4-way image classification set "半导体芯片表面缺陷检测(预处理后)" from GitHub (Baird-Li/Lizhipeng1); label vocabulary: ZF scratch, broken, pin break, scratch.

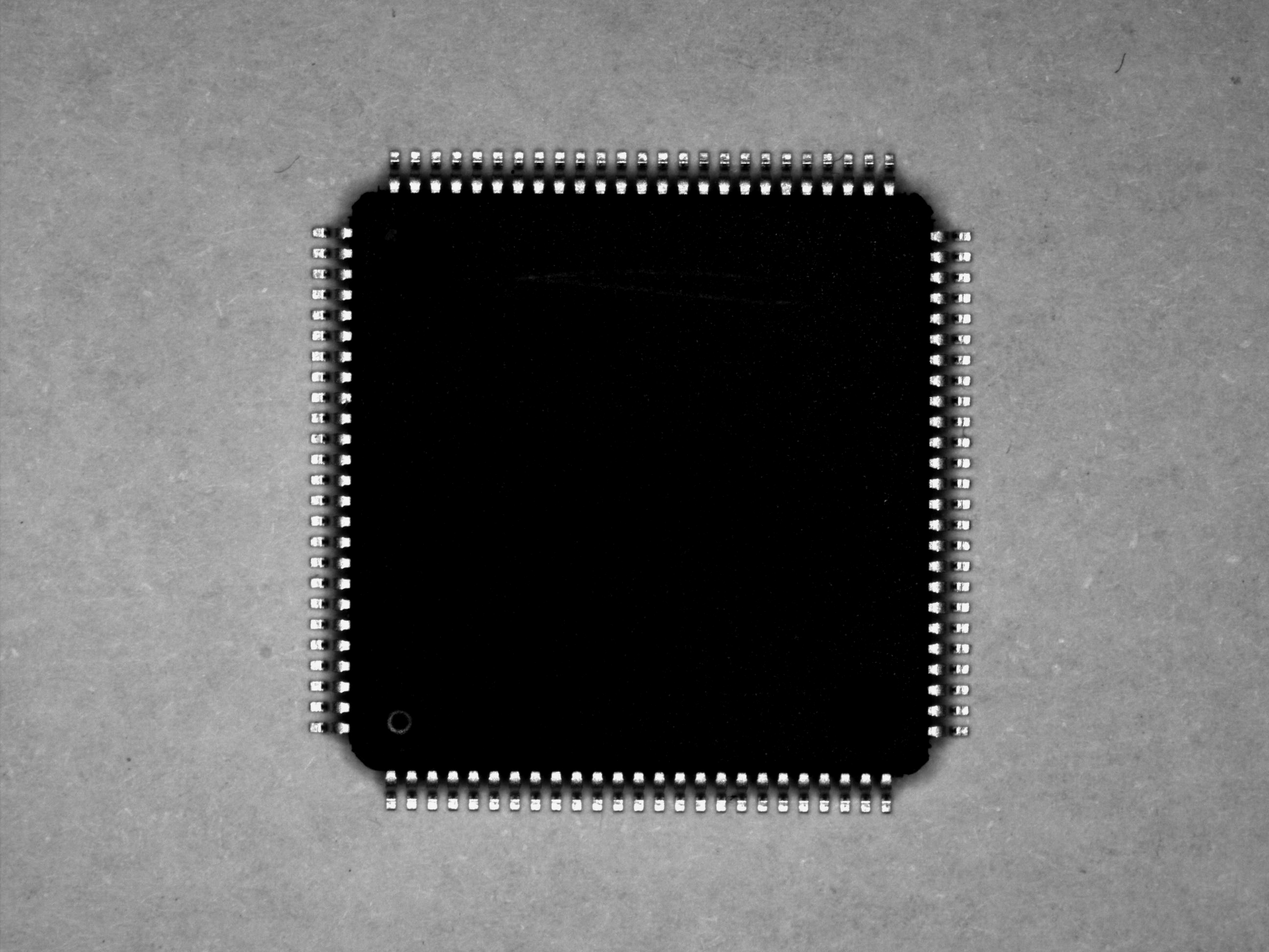
Label: scratch

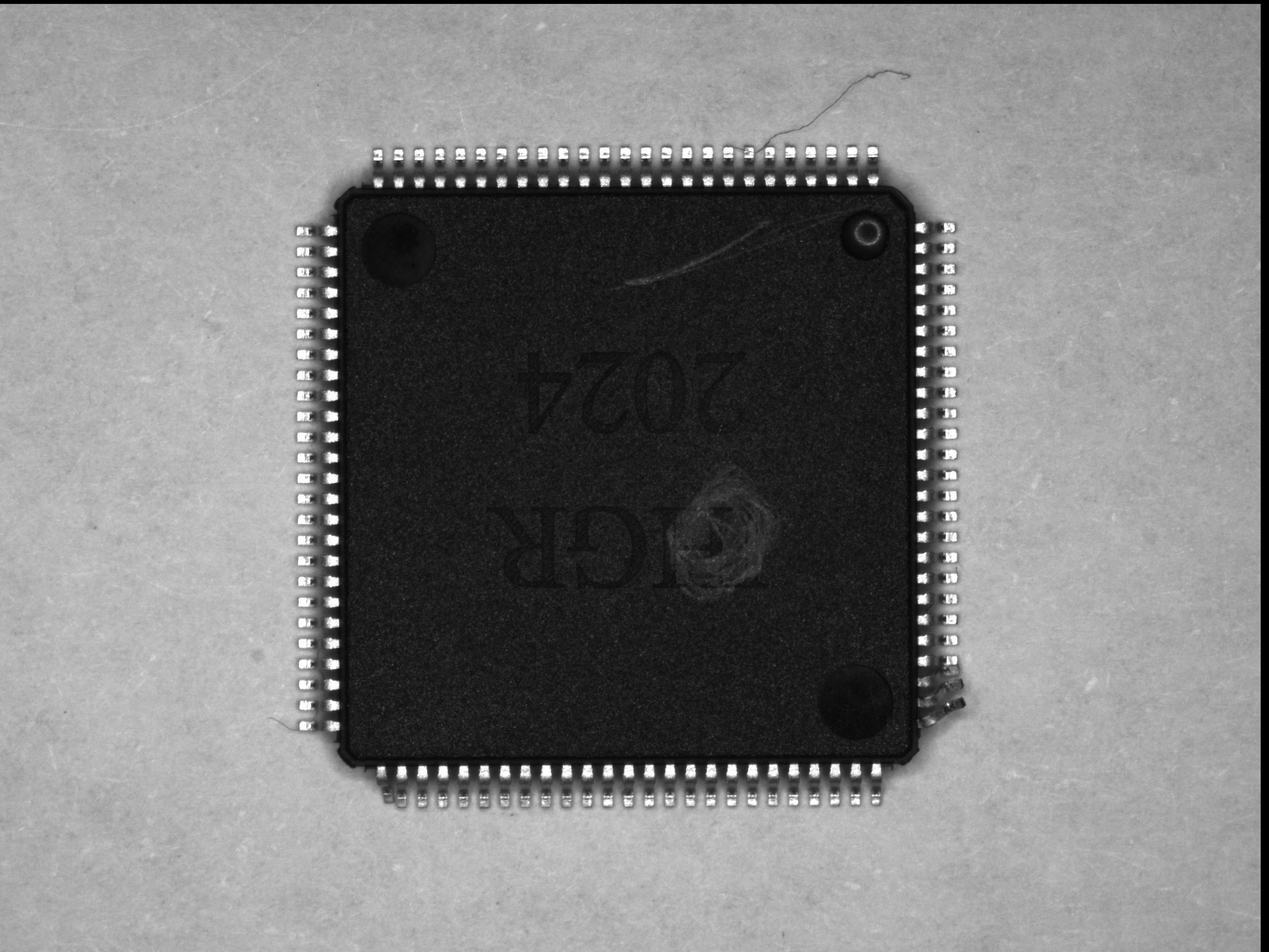
Label: pin break

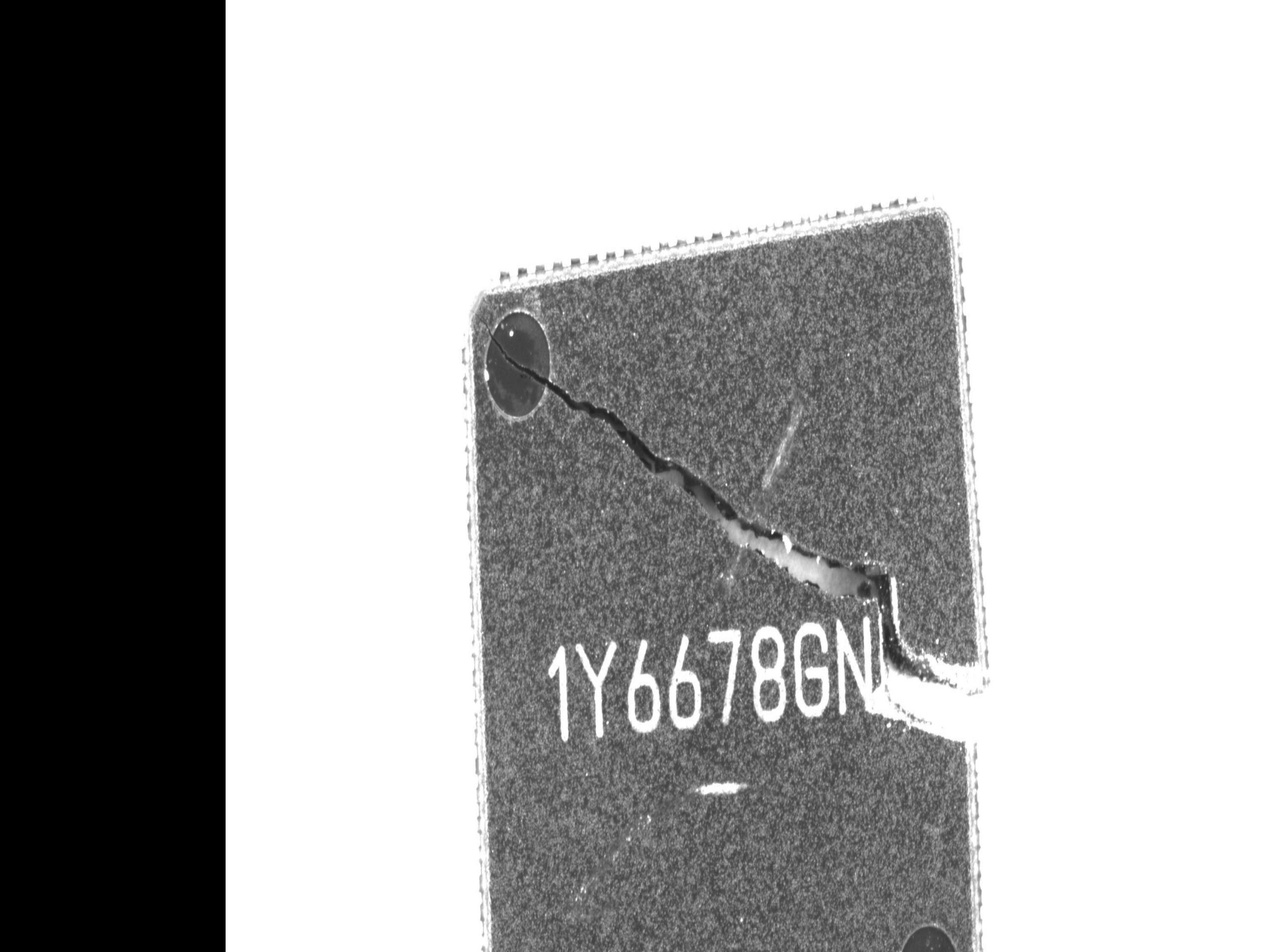
Label: broken

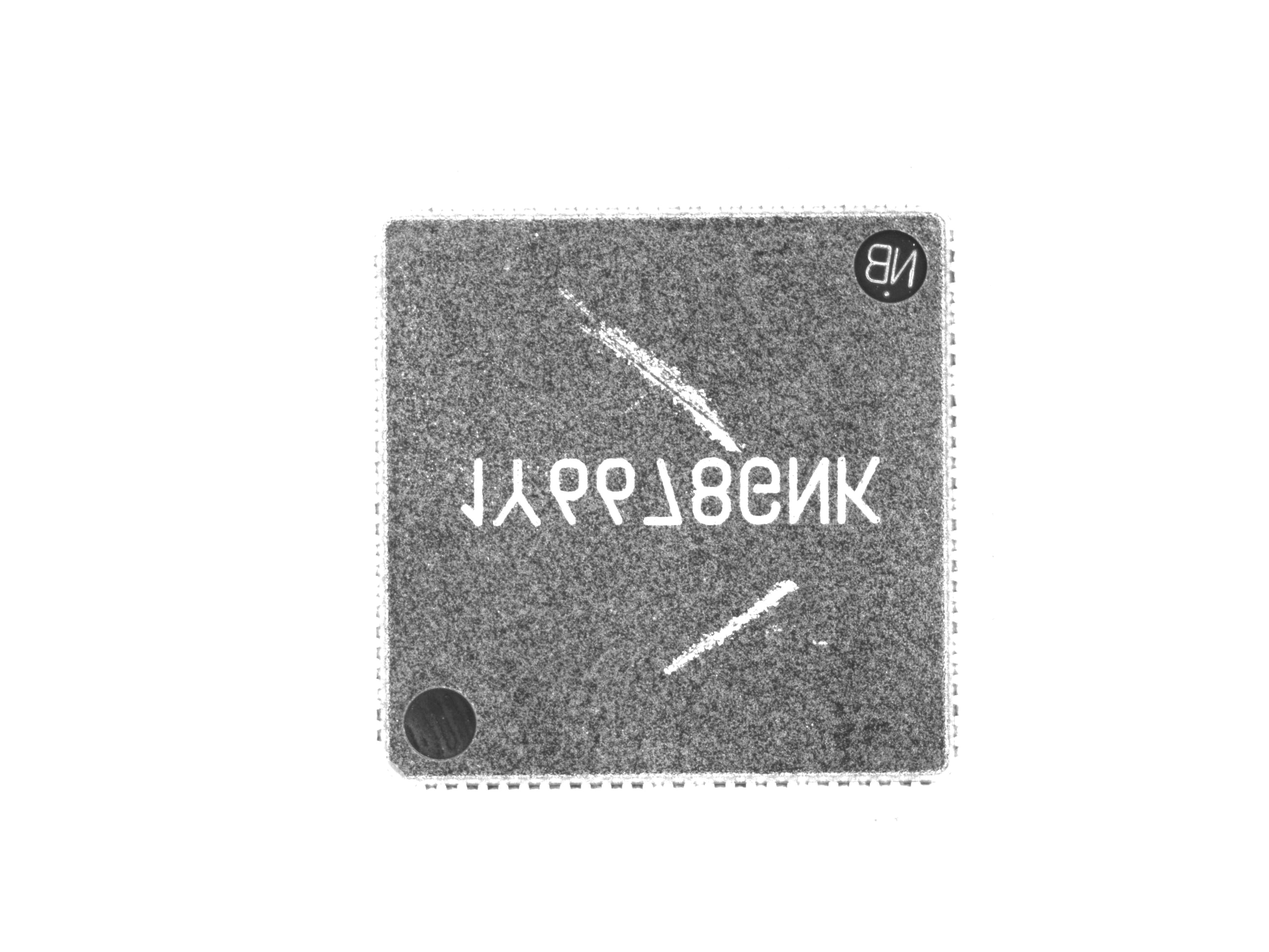
Label: ZF scratch

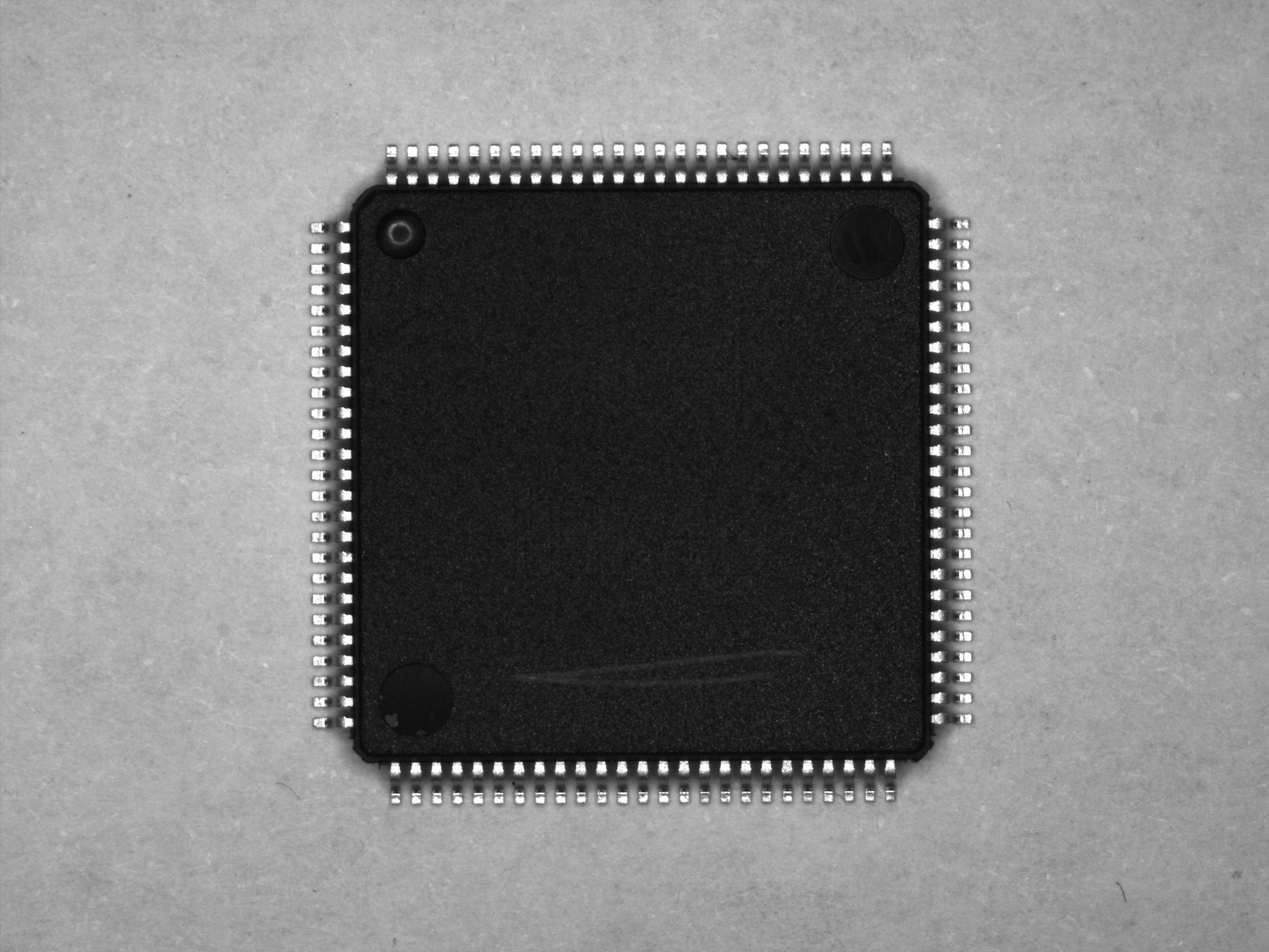
Label: scratch

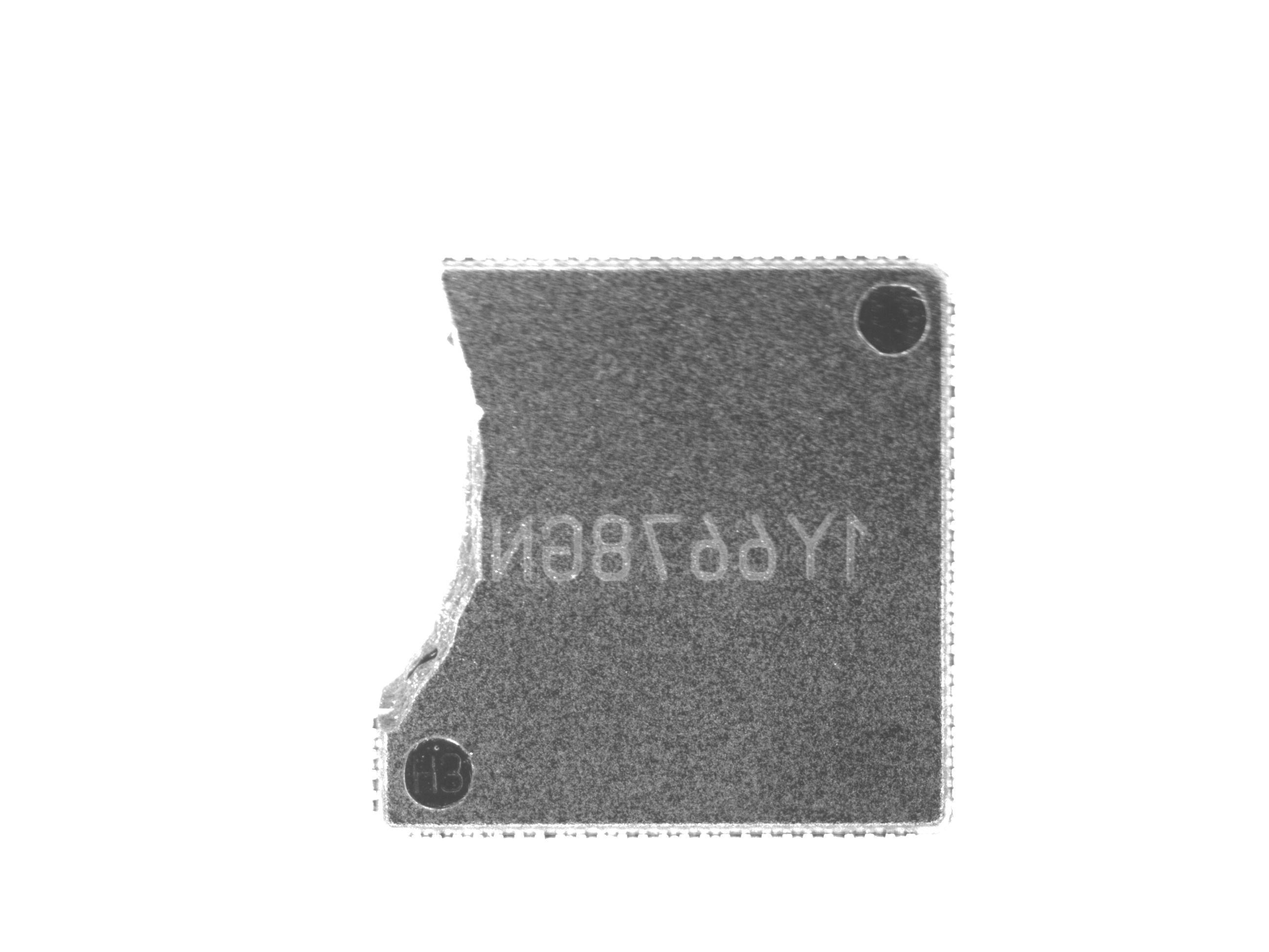
Label: broken
